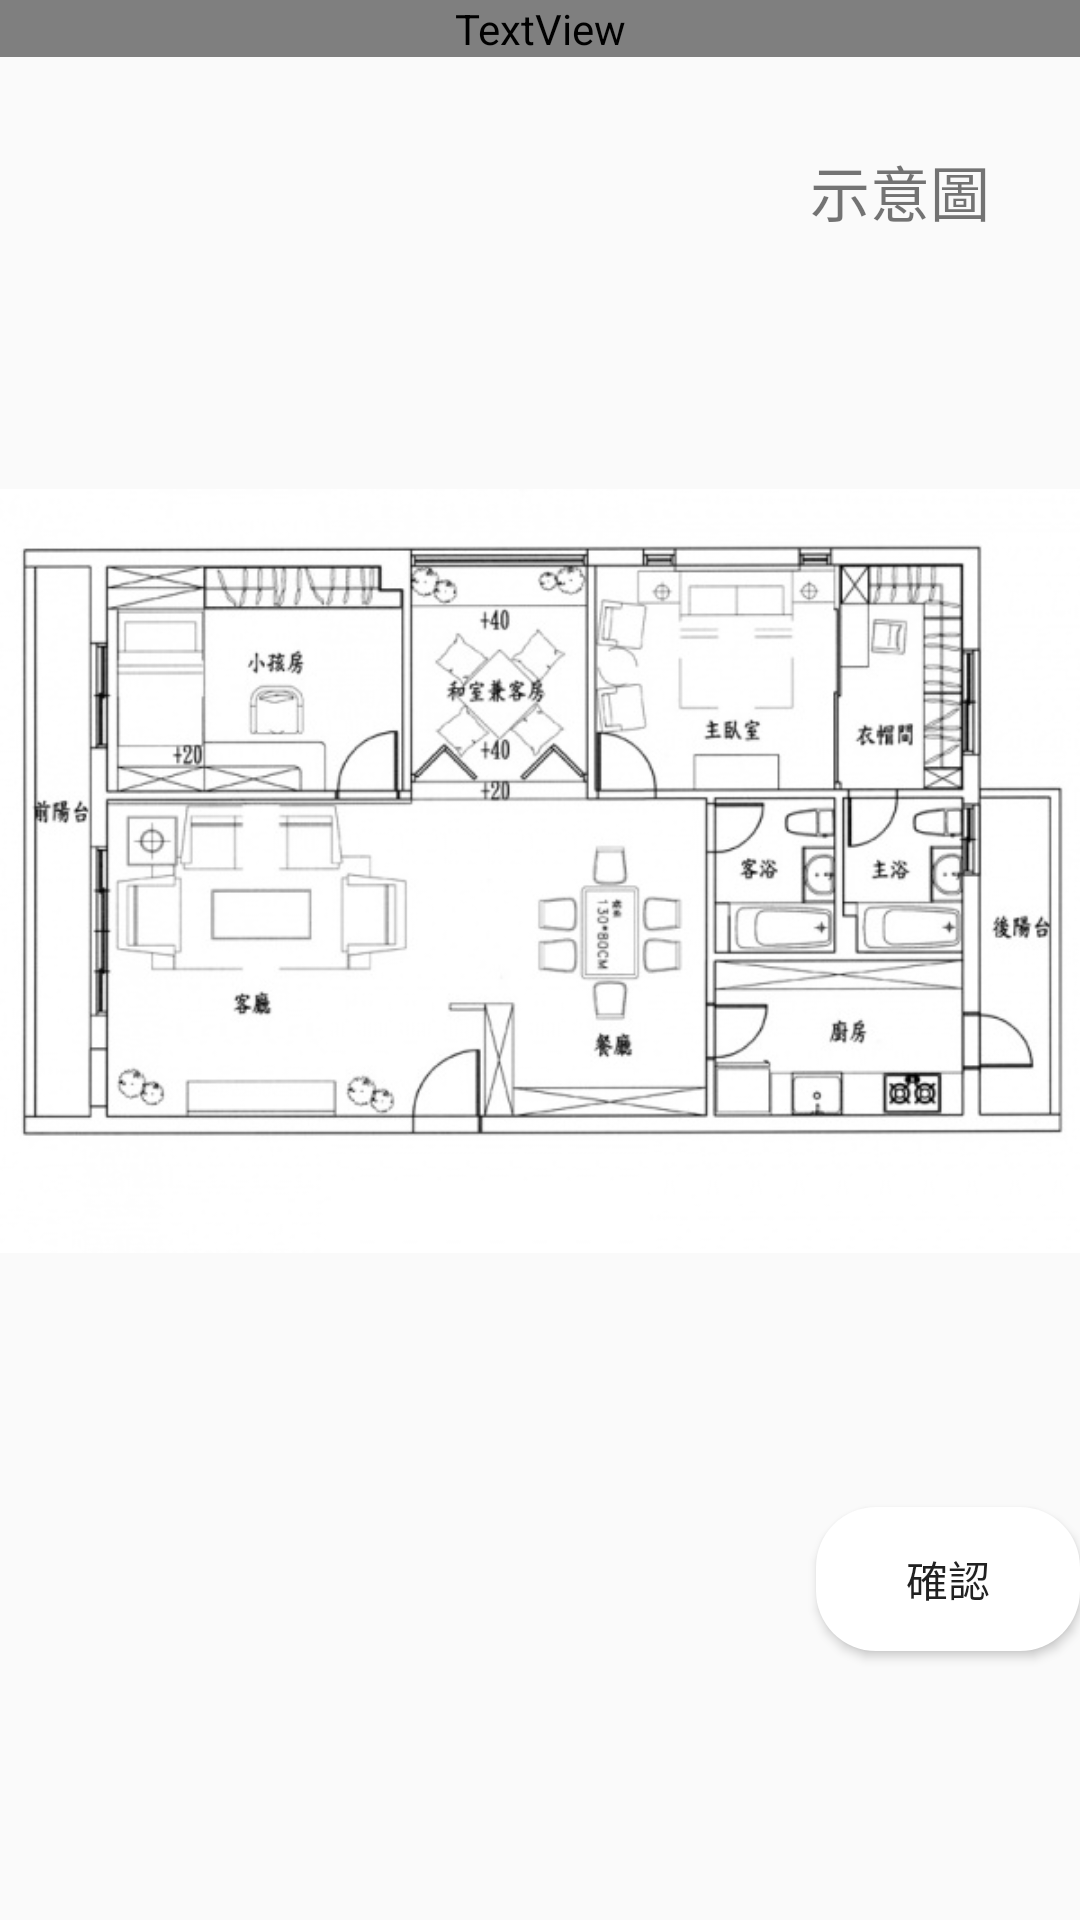

The Android layout XML behind this screen, and the referenced resources:
<!-- AndroidManifest.xml: application theme AppTheme -->
<!-- res/layout/dialog_map.xml -->
<?xml version="1.0" encoding="utf-8"?>
<LinearLayout xmlns:android="http://schemas.android.com/apk/res/android"
    android:orientation="vertical" android:layout_width="match_parent"
    android:layout_height="match_parent">

    <TextView
        android:layout_width="match_parent"
        android:layout_height="wrap_content"
        android:gravity="center"
        android:text="@string/dialog_map"
        android:textSize="30sp"
        android:textColor="black"/>

    <TextView
        android:layout_width="wrap_content"
        android:layout_height="wrap_content"
        android:layout_gravity="end"
        android:layout_marginTop="30dp"
        android:layout_marginRight="30dp"
        android:text="示意圖"
        android:textSize="20sp"/>

    <ImageView
        android:layout_width="match_parent"
        android:layout_height="wrap_content"
        android:id="@+id/dialog_map_img"
        android:src="@drawable/viewmap"/>

    <Button
        android:layout_width="wrap_content"
        android:layout_height="wrap_content"
        android:layout_gravity="end"
        android:background="@drawable/white_corner"
        android:text="確認"/>
</LinearLayout>
<!-- resources referenced by this layout -->
<resources>
  <!-- drawable viewmap: jpg bitmap (drawable, 72274 bytes) -->
  <!-- drawable white_corner (drawable) -->
  <?xml version="1.0" encoding="utf-8"?>
  <shape android:shape="rectangle"
      xmlns:android="http://schemas.android.com/apk/res/android" >
      <corners android:radius="20dp"/>
      <solid android:color="#fff"/>
  </shape>
  <string name="dialog_map">葛瑞絲俯視圖</string>
  <style name="AppTheme" parent="Theme.AppCompat.Light.NoActionBar">
          <item name="colorPrimary">@color/colorPrimary</item>
          <item name="colorPrimaryDark">@color/colorPrimaryDark</item>
          <item name="colorAccent">@color/colorAccent</item>
          <item name="android:textAppearance">@style/basicTextStyle</item>
      </style>
  <color name="colorPrimary">#ecffd5</color>
  <color name="colorPrimaryDark">#102108</color>
  <color name="colorAccent">#FF4081</color>
  <style name="basicTextStyle">
          <item name="android:textSize">18sp</item>
      </style>
</resources>
